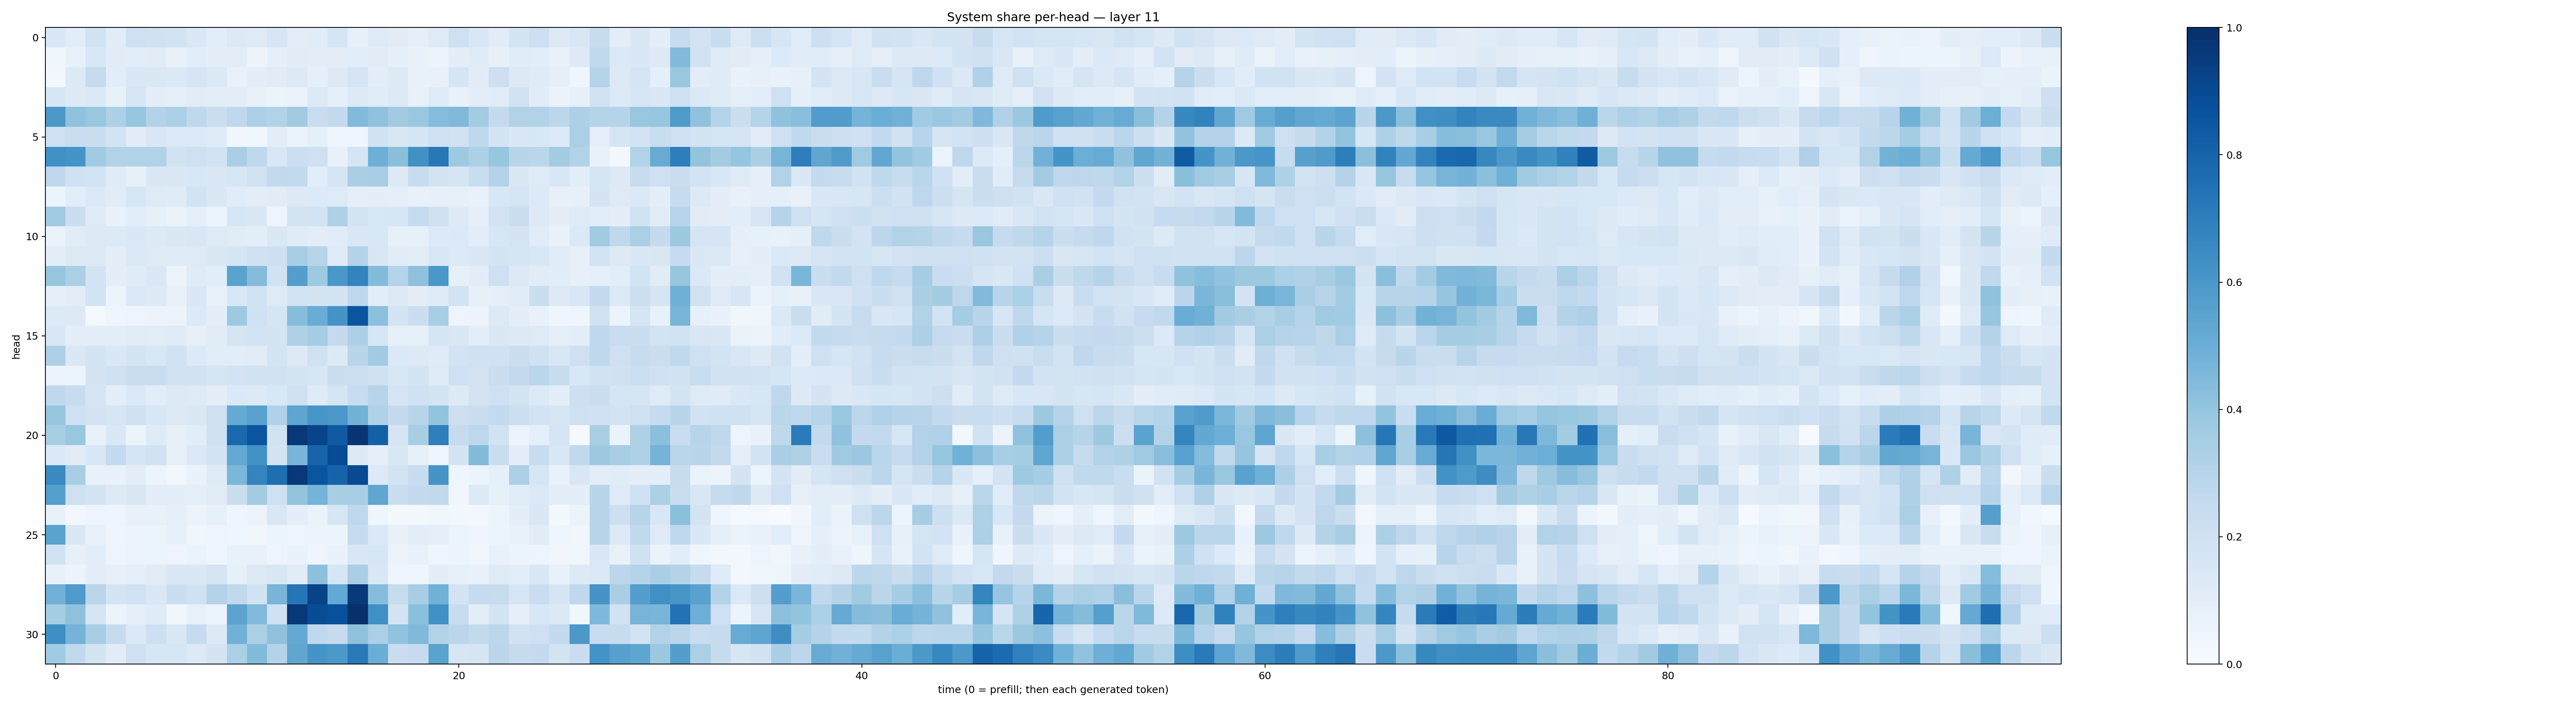

Source data for this figure (header and first rows):
0.14438622, 0.10762002, 0.19174933, 0.11401348, 0.20873782, 0.19710076, 0.18411702, 0.14187622, 0.109066784, 0.12967029, 0.12176079, 0.15873979, 0.102191985, 0.11450799, 0.16614862, 0.084916666, 0.12175163, 0.1120416, 0.08919333, 0.12401608, 0.21011119, 0.14926548, 0.11603979, 0.17545266
0.03573, 0.07609, 0.1536, 0.1106, 0.109, 0.1122, 0.06866, 0.1074, 0.09896, 0.1016, 0.05718, 0.08802, 0.1096, 0.1045, 0.1018, 0.1084, 0.1102, 0.09128, 0.06953, 0.05651, 0.09993, 0.1204, 0.08164, 0.1135
0.02948, 0.1261, 0.2472, 0.1072, 0.1473, 0.1482, 0.1403, 0.1668, 0.1397, 0.07371, 0.09722, 0.1131, 0.1305, 0.08951, 0.1261, 0.17, 0.09997, 0.127, 0.06747, 0.07699, 0.1671, 0.1123, 0.2122, 0.131
0.1595, 0.126, 0.1396, 0.07279, 0.1569, 0.1012, 0.09228, 0.1131, 0.1033, 0.09979, 0.07393, 0.05955, 0.06552, 0.1341, 0.08948, 0.1252, 0.1152, 0.1284, 0.07094, 0.1223, 0.0747, 0.1026, 0.1144, 0.1945
0.5957, 0.4099, 0.3903, 0.3254, 0.394, 0.3124, 0.3356, 0.2701, 0.2229, 0.2682, 0.3261, 0.3105, 0.3597, 0.227, 0.2569, 0.444, 0.4076, 0.3599, 0.385, 0.432, 0.4458, 0.3555, 0.2565, 0.3152
0.2104, 0.2266, 0.2223, 0.1853, 0.1114, 0.152, 0.1341, 0.1363, 0.1226, 0.03205, 0.03669, 0.1016, 0.06378, 0.09009, 0.04019, 0.03965, 0.1948, 0.1513, 0.1678, 0.2047, 0.1894, 0.2686, 0.1785, 0.141
0.6307, 0.6169, 0.371, 0.3145, 0.3108, 0.314, 0.1936, 0.2042, 0.1865, 0.337, 0.2676, 0.1562, 0.2156, 0.2101, 0.07643, 0.1708, 0.4934, 0.4255, 0.6253, 0.7196, 0.3736, 0.3315, 0.3936, 0.29
0.2758, 0.2029, 0.1846, 0.1205, 0.07852, 0.1481, 0.1464, 0.1537, 0.1441, 0.1575, 0.1945, 0.2583, 0.2568, 0.1079, 0.1644, 0.3391, 0.3446, 0.128, 0.241, 0.1723, 0.1678, 0.2337, 0.3051, 0.1447
0.0617, 0.1058, 0.1383, 0.1134, 0.161, 0.1248, 0.1201, 0.1871, 0.1428, 0.1152, 0.1046, 0.1124, 0.129, 0.1342, 0.1249, 0.08956, 0.09501, 0.09133, 0.07105, 0.07833, 0.08524, 0.07418, 0.1525, 0.1641
0.3649, 0.2263, 0.1247, 0.06995, 0.1079, 0.08236, 0.06437, 0.09063, 0.06116, 0.1567, 0.1438, 0.04878, 0.179, 0.1842, 0.3217, 0.1788, 0.156, 0.1601, 0.2474, 0.1957, 0.1276, 0.09238, 0.1802, 0.219
0.0633, 0.1101, 0.1265, 0.1333, 0.1434, 0.1343, 0.144, 0.1503, 0.1241, 0.1118, 0.1029, 0.147, 0.1196, 0.1023, 0.1155, 0.1471, 0.1553, 0.0858, 0.08414, 0.136, 0.1397, 0.1086, 0.1591, 0.1775
0.0954, 0.1274, 0.1307, 0.1003, 0.1398, 0.1232, 0.1182, 0.1244, 0.144, 0.1714, 0.2004, 0.213, 0.3453, 0.2942, 0.1214, 0.3069, 0.149, 0.1126, 0.1042, 0.1562, 0.1329, 0.1484, 0.1758, 0.165
0.3942, 0.3354, 0.1819, 0.1001, 0.121, 0.1431, 0.05627, 0.1197, 0.1088, 0.5487, 0.4342, 0.1882, 0.5686, 0.3715, 0.6006, 0.6766, 0.4393, 0.303, 0.4119, 0.6011, 0.08212, 0.1037, 0.2097, 0.1304
0.0901, 0.1041, 0.1837, 0.06041, 0.1389, 0.1259, 0.07317, 0.1414, 0.07483, 0.1528, 0.1896, 0.1225, 0.1867, 0.1793, 0.1795, 0.2736, 0.1062, 0.1312, 0.0964, 0.1223, 0.1874, 0.08378, 0.08946, 0.1148
0.1361, 0.1323, 0.01449, 0.03937, 0.04817, 0.05729, 0.05777, 0.1334, 0.09503, 0.3714, 0.2026, 0.1705, 0.4311, 0.5075, 0.6096, 0.8574, 0.4154, 0.178, 0.2259, 0.3444, 0.04696, 0.05687, 0.127, 0.09581
0.1458, 0.09475, 0.09569, 0.09383, 0.1124, 0.1019, 0.1209, 0.08023, 0.1099, 0.1708, 0.1862, 0.1749, 0.3207, 0.3532, 0.2521, 0.3295, 0.1573, 0.08369, 0.08517, 0.1692, 0.1411, 0.09783, 0.1464, 0.126
0.3276, 0.1434, 0.1758, 0.1461, 0.1762, 0.1526, 0.1882, 0.135, 0.1081, 0.1055, 0.1109, 0.1725, 0.1262, 0.1961, 0.1308, 0.2898, 0.3661, 0.1383, 0.1321, 0.1195, 0.1831, 0.2007, 0.1997, 0.2205
0.05729, 0.05907, 0.1745, 0.1953, 0.2226, 0.2298, 0.1938, 0.1889, 0.169, 0.181, 0.1884, 0.1951, 0.1787, 0.1639, 0.2244, 0.2173, 0.1976, 0.1539, 0.1796, 0.1238, 0.204, 0.1832, 0.2221, 0.2602
0.2666, 0.2366, 0.1649, 0.09692, 0.1406, 0.106, 0.1318, 0.1223, 0.0946, 0.1403, 0.1267, 0.1553, 0.1955, 0.1184, 0.1643, 0.2398, 0.2956, 0.166, 0.2005, 0.1736, 0.1281, 0.1825, 0.204, 0.1795
0.3916, 0.2044, 0.1829, 0.1563, 0.1987, 0.1547, 0.1313, 0.1458, 0.209, 0.5182, 0.5567, 0.3172, 0.5368, 0.6045, 0.5961, 0.477, 0.317, 0.2537, 0.2945, 0.3988, 0.2117, 0.2256, 0.2563, 0.2173
0.3406, 0.3879, 0.07356, 0.1446, 0.05977, 0.1214, 0.08282, 0.1072, 0.1969, 0.7779, 0.859, 0.1883, 0.9663, 0.9191, 0.8377, 0.9815, 0.8154, 0.1651, 0.3419, 0.6944, 0.2426, 0.2742, 0.1914, 0.05499
0.1398, 0.1101, 0.1544, 0.256, 0.1674, 0.194, 0.07941, 0.139, 0.18, 0.5207, 0.6231, 0.1731, 0.4676, 0.7997, 0.8892, 0.1266, 0.08733, 0.1416, 0.08123, 0.04133, 0.1721, 0.4408, 0.2271, 0.09729
0.6559, 0.3471, 0.07306, 0.06979, 0.1044, 0.05521, 0.02572, 0.06992, 0.1246, 0.459, 0.6749, 0.7602, 0.9654, 0.8569, 0.8012, 0.9017, 0.1361, 0.1843, 0.2396, 0.6112, 0.03931, 0.05184, 0.0935, 0.3256
0.5633, 0.2042, 0.1765, 0.1259, 0.1491, 0.09497, 0.09683, 0.0911, 0.1106, 0.2197, 0.3591, 0.2054, 0.4, 0.4739, 0.3399, 0.3463, 0.5336, 0.2263, 0.2575, 0.2648, 0.03195, 0.1345, 0.08255, 0.116
0.07519, 0.02898, 0.05053, 0.04955, 0.07125, 0.07227, 0.08807, 0.05515, 0.08514, 0.0468, 0.05561, 0.1518, 0.101, 0.06295, 0.1599, 0.2689, 0.04056, 0.01685, 0.01754, 0.03545, 0.03056, 0.02437, 0.0588, 0.1004
0.5482, 0.1472, 0.07394, 0.03972, 0.0564, 0.05295, 0.07915, 0.03624, 0.04914, 0.04588, 0.03431, 0.06158, 0.05058, 0.05758, 0.05219, 0.2448, 0.1397, 0.07142, 0.1005, 0.08949, 0.05422, 0.04332, 0.05404, 0.07117
0.1918, 0.07814, 0.1087, 0.04765, 0.05756, 0.05973, 0.04987, 0.06541, 0.04685, 0.07296, 0.07654, 0.04757, 0.06894, 0.04575, 0.06894, 0.1493, 0.1635, 0.05751, 0.07155, 0.04582, 0.05542, 0.03382, 0.07072, 0.0542
0.07302, 0.05586, 0.09732, 0.08201, 0.08841, 0.1116, 0.1457, 0.1438, 0.1652, 0.08588, 0.131, 0.1514, 0.1153, 0.4176, 0.1572, 0.336, 0.1448, 0.04338, 0.04406, 0.09382, 0.08224, 0.07772, 0.1235, 0.1069
0.4831, 0.5828, 0.2838, 0.1747, 0.189, 0.143, 0.2209, 0.1963, 0.3074, 0.2653, 0.1944, 0.4673, 0.7284, 0.9223, 0.5212, 0.9586, 0.4329, 0.2402, 0.3446, 0.4859, 0.1763, 0.2487, 0.2385, 0.1581
0.3549, 0.4139, 0.1705, 0.05934, 0.0908, 0.1185, 0.03635, 0.07486, 0.06088, 0.5431, 0.4446, 0.2029, 0.9678, 0.8887, 0.8767, 0.9971, 0.6306, 0.1784, 0.421, 0.626, 0.2389, 0.09637, 0.1743, 0.08817
0.6335, 0.4739, 0.3456, 0.2462, 0.1401, 0.2134, 0.1435, 0.25, 0.1292, 0.4808, 0.3328, 0.414, 0.5197, 0.2681, 0.2473, 0.4109, 0.3329, 0.4037, 0.4473, 0.3092, 0.283, 0.254, 0.2803, 0.1942
0.3652, 0.2645, 0.1745, 0.1127, 0.2104, 0.1627, 0.1573, 0.1335, 0.174, 0.3325, 0.4408, 0.3057, 0.5333, 0.6099, 0.5961, 0.7164, 0.5033, 0.2304, 0.2494, 0.5497, 0.1629, 0.1657, 0.282, 0.246
